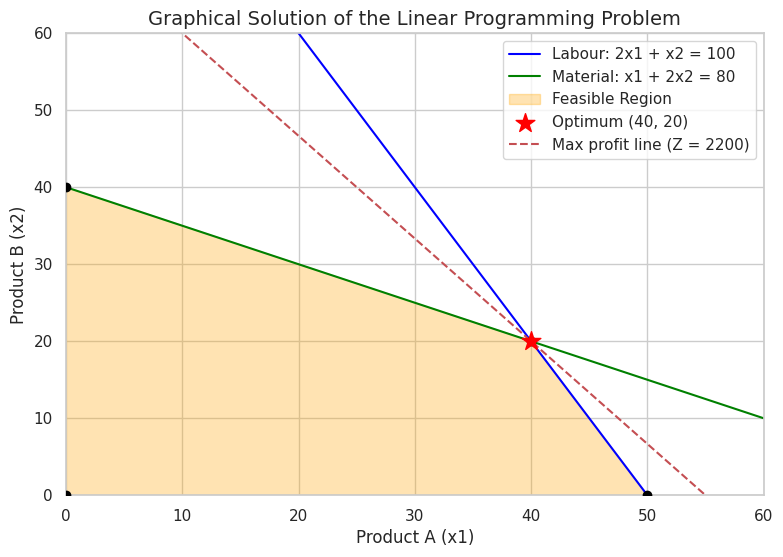
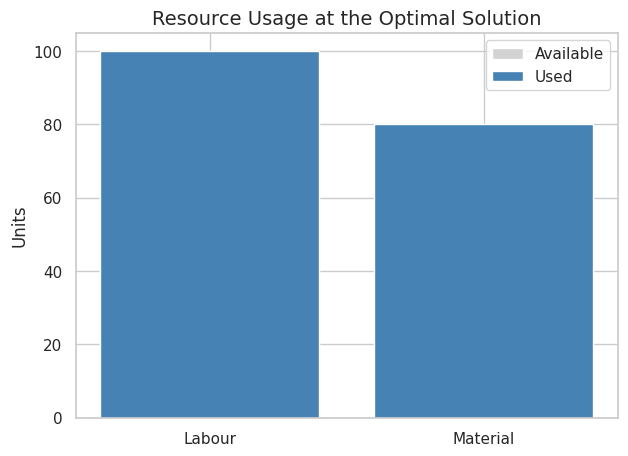

The script that saved these images, in order:
# LAB 8: Constraint-Based Optimization - Resource Allocation

import numpy as np
import pandas as pd
import matplotlib.pyplot as plt
import seaborn as sns
from itertools import combinations
from scipy.optimize import linprog

sns.set(style="whitegrid")

print("Lab 8 - Constraint-Based Optimization: Resource Allocation")

c = [-40, -30]
A = [[2, 1], [1, 2]]
b = [100, 80]
bounds = [(0, None), (0, None)]

result = linprog(c, A_ub=A, b_ub=b, bounds=bounds, method="highs")

print("Status :", result.message)
print("Success:", result.success)

if result.success:
    x1, x2 = result.x
    print("Product A (x1):", round(x1, 2))
    print("Product B (x2):", round(x2, 2))
    print("Maximum Profit:", round(-result.fun, 2))

labour_used = 2 * x1 + x2
material_used = x1 + 2 * x2

usage = pd.DataFrame({
    "Resource": ["Labour", "Material"],
    "Used": [labour_used, material_used],
    "Available": b,
    "Slack (Unused)": result.slack.round(2)
})
usage["Utilisation %"] = (usage["Used"] / usage["Available"] * 100).round(1)
print(usage.to_string(index=False))
print("\nProfit:", 40 * x1 + 30 * x2)

shadow_prices = -result.ineqlin.marginals
print("\nShadow price of Labour  :", round(shadow_prices[0], 2))
print("Shadow price of Material:", round(shadow_prices[1], 2))

A_all = np.array([[2, 1], [1, 2], [-1, 0], [0, -1]], dtype=float)
b_all = np.array([100, 80, 0, 0], dtype=float)

corners = []
for i, j in combinations(range(len(A_all)), 2):
    try:
        point = np.linalg.solve(A_all[[i, j]], b_all[[i, j]])
    except np.linalg.LinAlgError:
        continue
    if np.all(A_all @ point <= b_all + 1e-9):
        corners.append(point)

corners = np.unique(np.round(corners, 6) + 0.0, axis=0)
corner_df = pd.DataFrame(corners, columns=["x1", "x2"])
corner_df["Profit"] = 40 * corner_df["x1"] + 30 * corner_df["x2"]
print(corner_df.sort_values("Profit", ascending=False).to_string(index=False))
print("\nThe optimum always lies at a corner point of the feasible region.")

x_vals = np.linspace(0, 60, 200)

plt.figure(figsize=(9,6))
plt.plot(x_vals, 100 - 2 * x_vals, label="Labour: 2x1 + x2 = 100", color="blue")
plt.plot(x_vals, (80 - x_vals) / 2, label="Material: x1 + 2x2 = 80", color="green")

centre = corners.mean(axis=0)
order = np.argsort(np.arctan2(corners[:,1] - centre[1], corners[:,0] - centre[0]))
plt.fill(corners[order, 0], corners[order, 1], color="orange", alpha=0.3, label="Feasible Region")

plt.scatter(corners[:,0], corners[:,1], color="black", zorder=5)
plt.scatter(x1, x2, color="red", s=200, marker="*", zorder=6, label=f"Optimum ({x1:.0f}, {x2:.0f})")

plt.plot(x_vals, (-result.fun - 40 * x_vals) / 30, "r--", label="Max profit line (Z = 2200)")

plt.xlim(0, 60)
plt.ylim(0, 60)
plt.xlabel("Product A (x1)")
plt.ylabel("Product B (x2)")
plt.title("Graphical Solution of the Linear Programming Problem", fontsize=14)
plt.legend()
plt.grid(True)
plt.show()

plt.figure(figsize=(7,5))
plt.bar(usage["Resource"], usage["Available"], color="lightgray", label="Available")
plt.bar(usage["Resource"], usage["Used"], color="steelblue", label="Used")
plt.ylabel("Units")
plt.title("Resource Usage at the Optimal Solution", fontsize=14)
plt.legend()
plt.show()

print("Result: Product A = %.0f units, Product B = %.0f units, Maximum Profit = %.0f" % (x1, x2, -result.fun))
